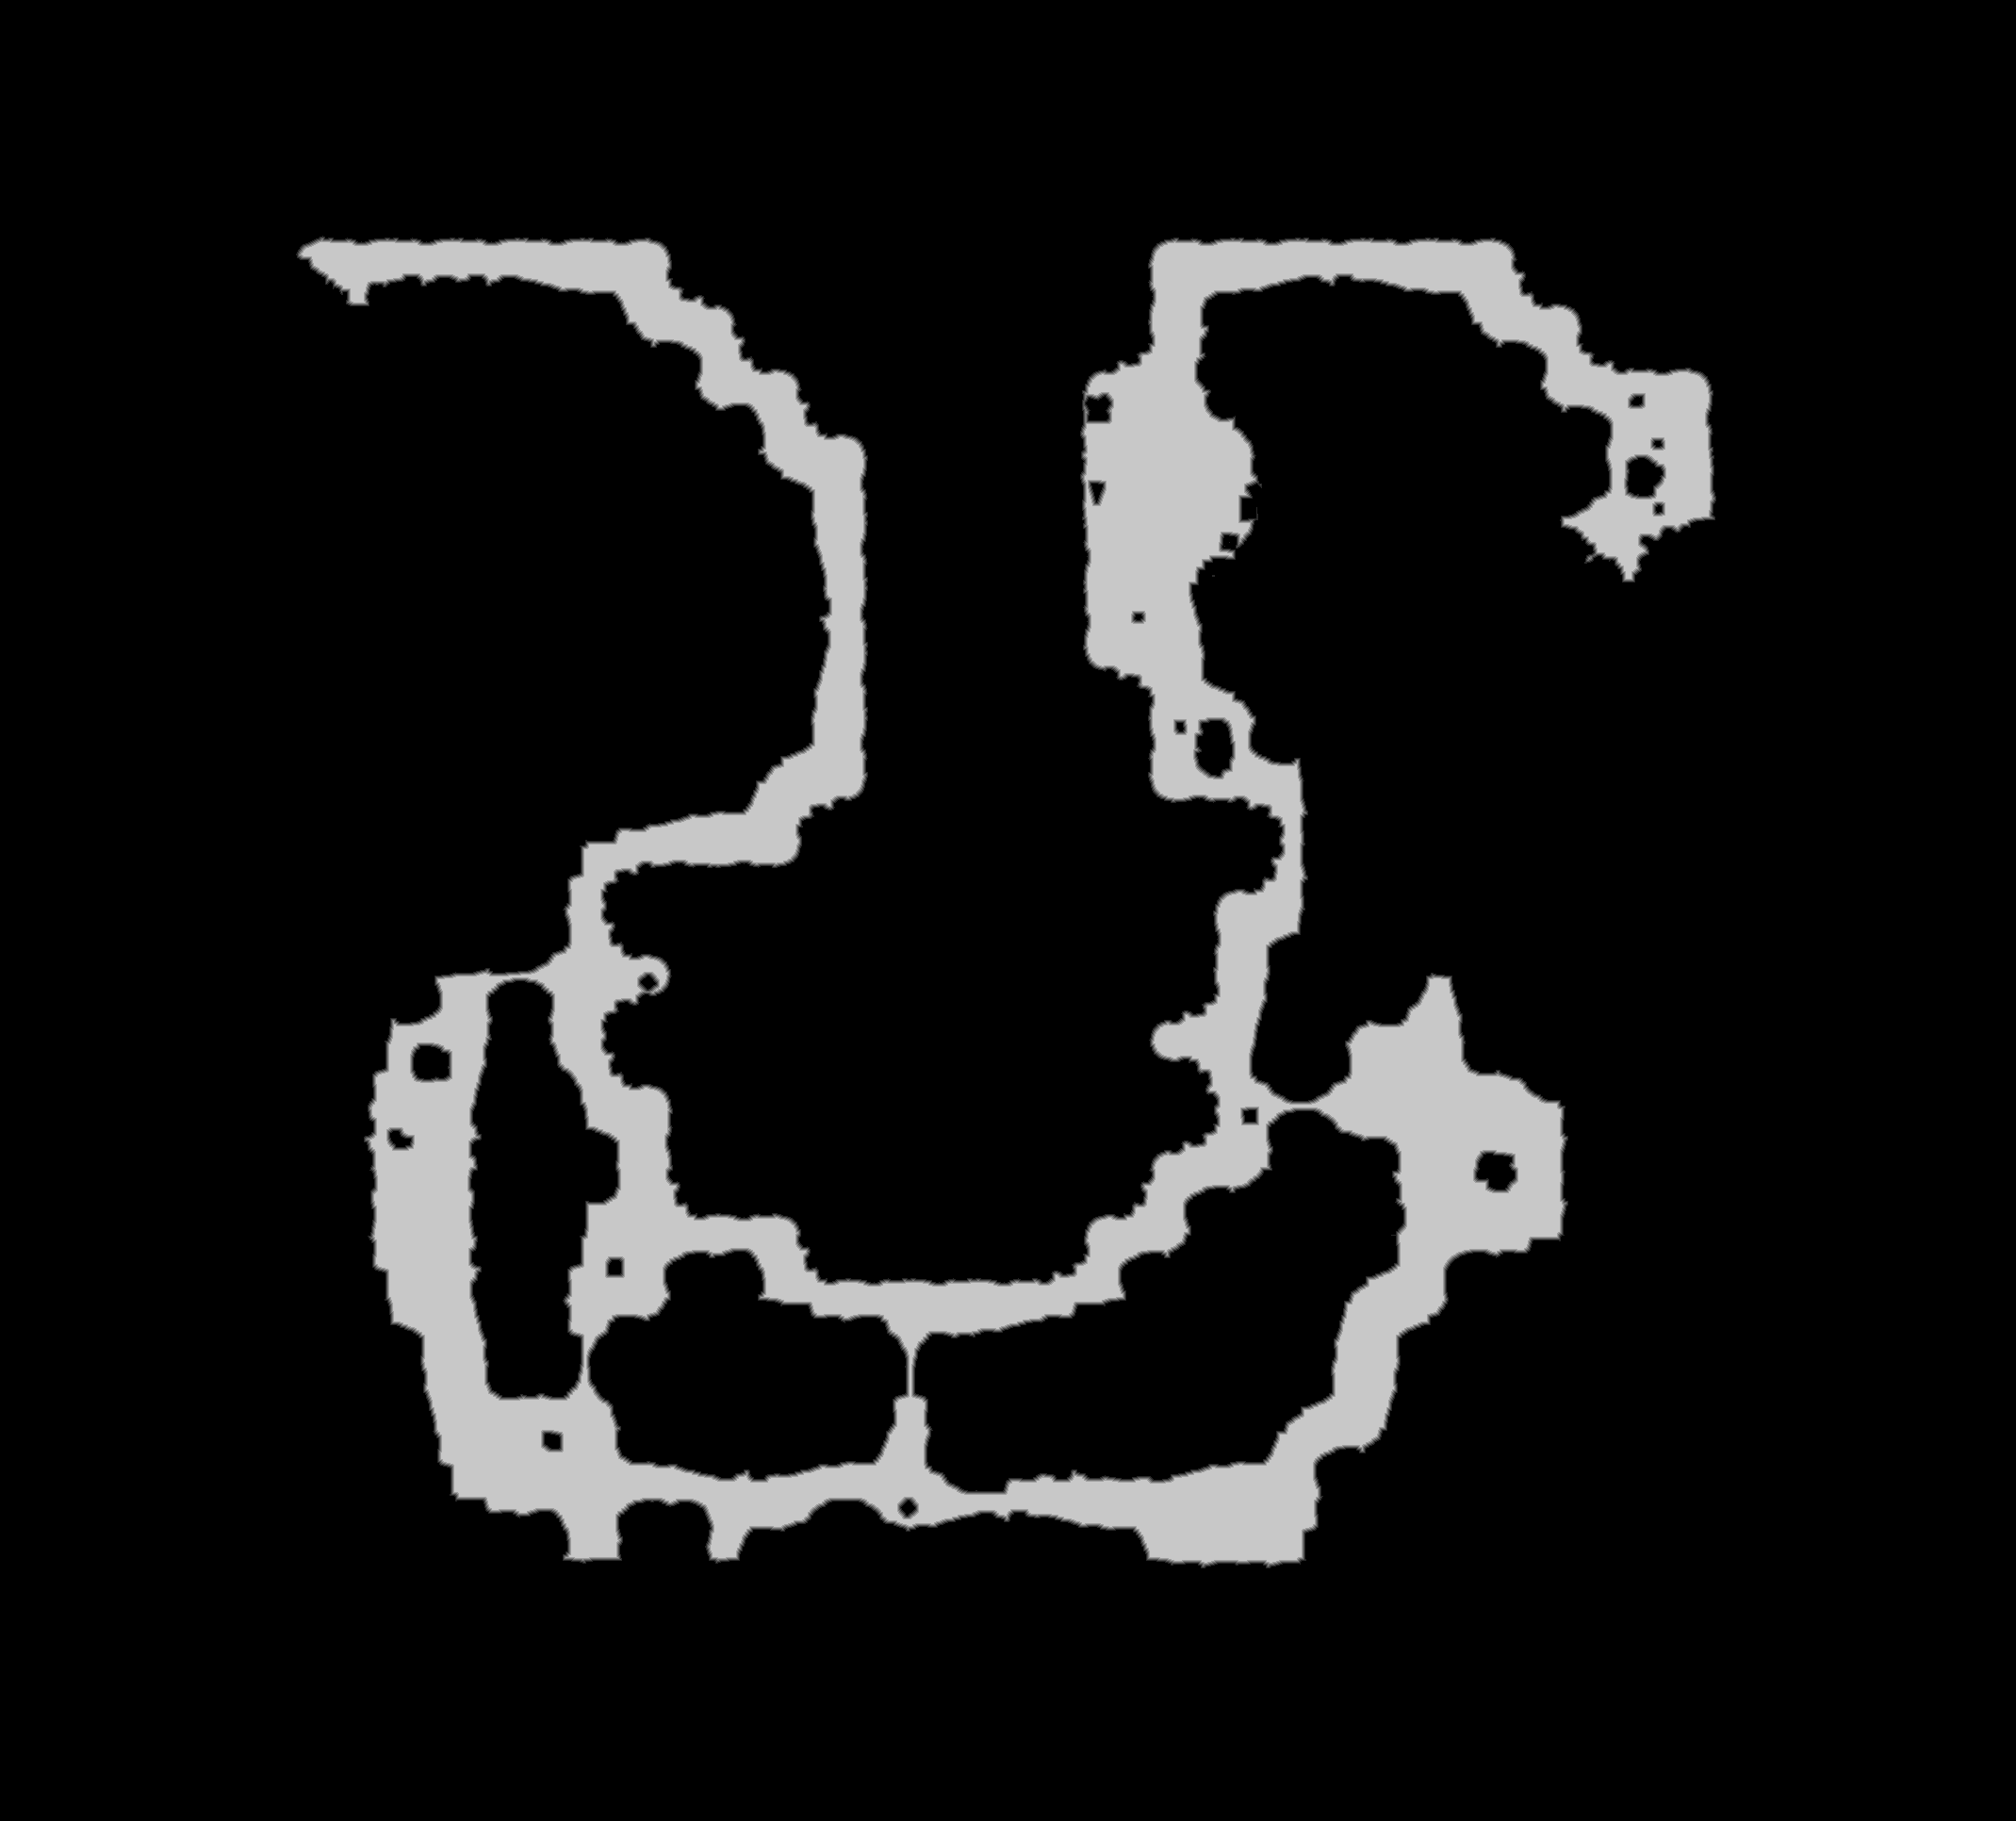

The file beside this chart, header and first rows:
base	0x54968d80000
origin	0x380010
stride	1070
width	2139
height	1932
nibble	0	3655429
nibble	1	20686
nibble	2	20495
nibble	3	20465
nibble	4	20167
nibble	5	395306
